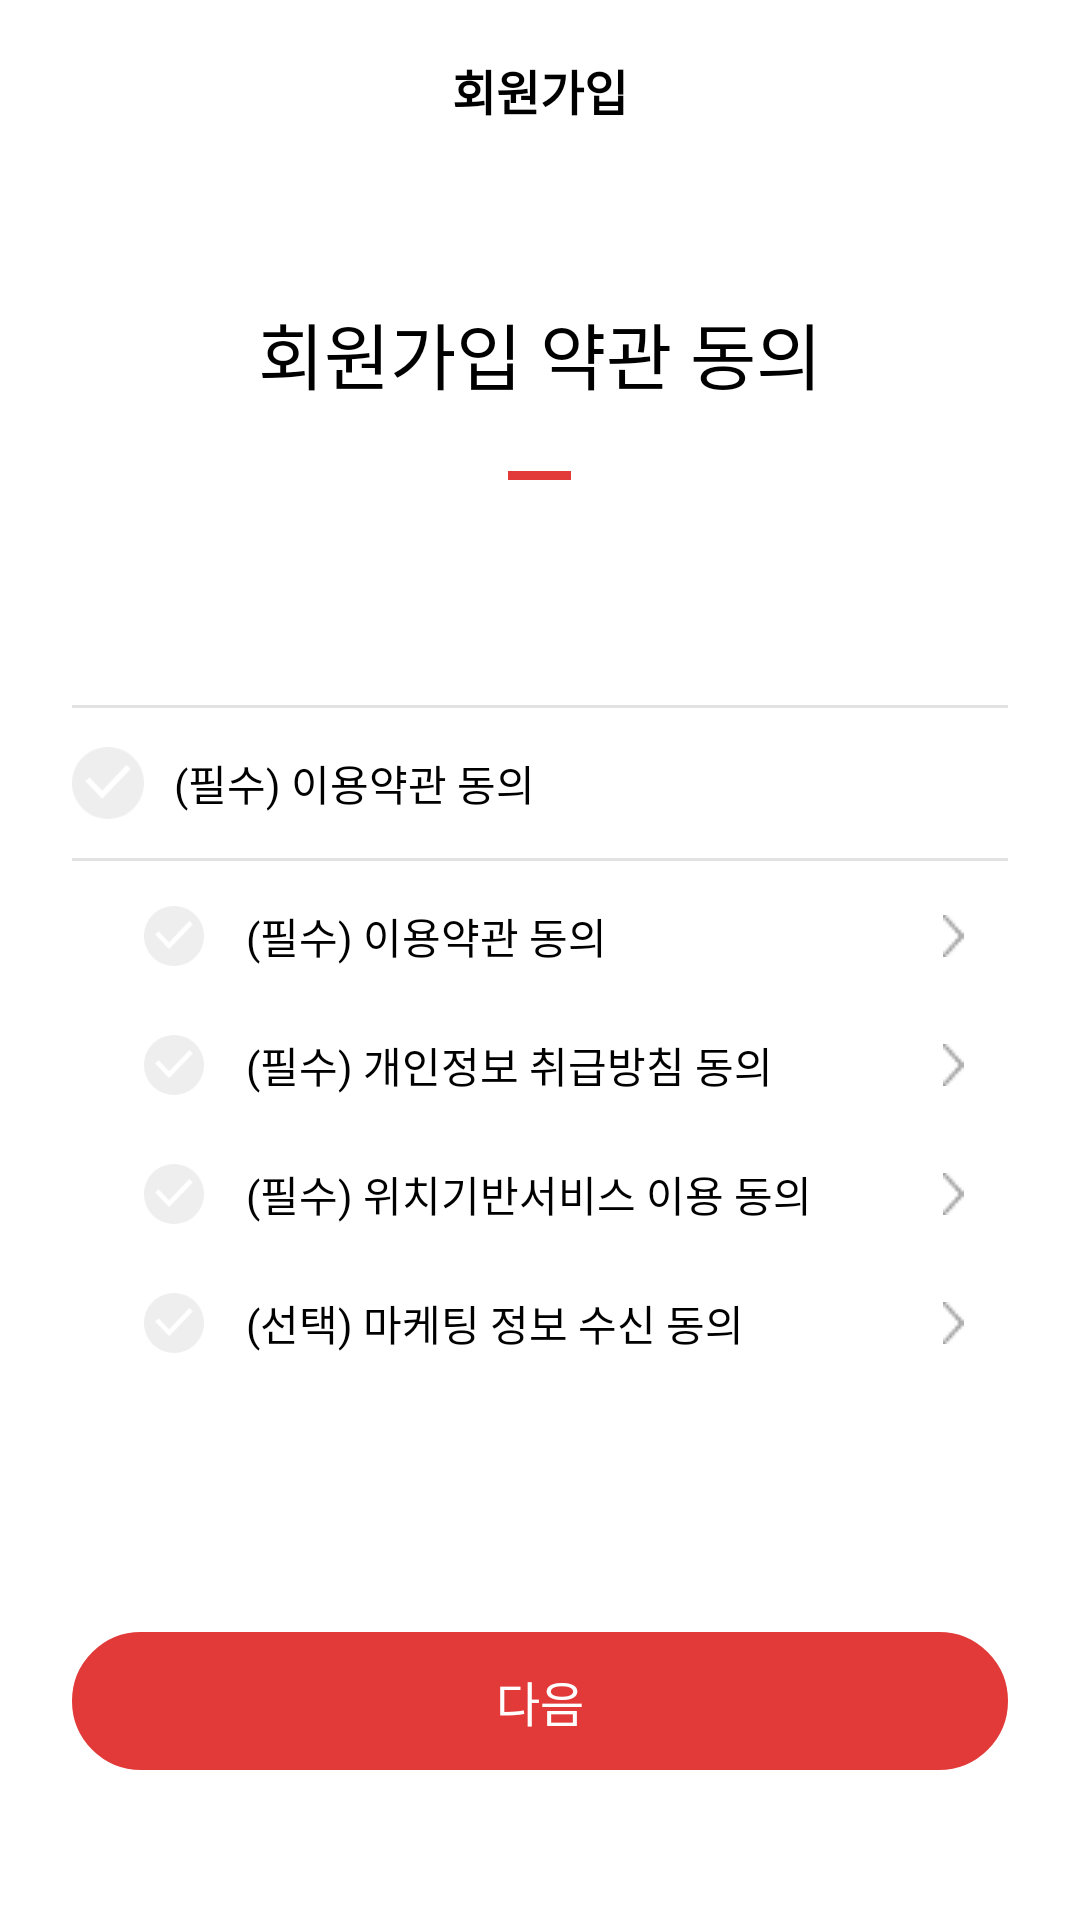

This screen was rendered from an Android layout file. Write that file and the resources it references.
<!-- AndroidManifest.xml: application theme Theme.AppCompat.NoActionBar -->
<!-- res/layout/signup_page.xml -->
<?xml version="1.0" encoding="utf-8"?>
<RelativeLayout xmlns:android="http://schemas.android.com/apk/res/android"
    android:layout_width="match_parent"
    android:layout_height="match_parent"
    android:background="@color/white"
    android:orientation="vertical"
    android:paddingLeft="24dp"
    android:paddingRight="24dp">

    <RelativeLayout
        android:id="@+id/up"
        android:layout_width="match_parent"
        android:layout_height="60dp"
        android:layout_gravity="center"
        android:background="@android:color/transparent"
        android:orientation="horizontal">

        <LinearLayout
            android:id="@+id/signupback"
            android:layout_width="50dp"
            android:layout_height="match_parent">

            <ImageView
                android:layout_width="20dp"
                android:layout_height="20dp"
                android:layout_gravity="center"
                android:src="@mipmap/pre"></ImageView>
        </LinearLayout>

        <TextView
            android:id="@+id/storename1"
            android:layout_width="match_parent"
            android:layout_height="60dp"
            android:background="@color/white"
            android:fontFamily="@font/nanumsquare_b"
            android:gravity="center"
            android:text="회원가입"
            android:textColor="@color/black"
            android:textSize="16dp"
            android:textStyle="bold"></TextView>
    </RelativeLayout>

    <LinearLayout
        android:layout_width="match_parent"
        android:layout_height="match_parent"
        android:layout_below="@+id/up"
        android:orientation="vertical">

        <TextView
            android:layout_width="match_parent"
            android:layout_height="wrap_content"
            android:layout_marginTop="40dp"
            android:fontFamily="@font/nanumsquare_eb"
            android:gravity="center"
            android:text="회원가입 약관 동의"
            android:textColor="@color/black"
            android:textSize="24dp"></TextView>

        <View
            android:layout_width="21dp"
            android:layout_height="3dp"
            android:layout_gravity="center"
            android:layout_marginTop="22dp"
            android:background="@color/menured"></View>

        <View
            android:layout_width="match_parent"
            android:layout_height="1dp"
            android:layout_marginTop="75dp"
            android:background="@color/gray" />

        <LinearLayout
            android:id="@+id/allchecklayout"
            android:layout_width="match_parent"
            android:layout_height="36dp"
            android:layout_marginTop="7dp"
            android:orientation="horizontal">

            <CheckBox
                android:id="@+id/allcheck"
                android:layout_width="24dp"
                android:layout_height="24dp"
                android:layout_gravity="center"
                android:background="@drawable/custom_checkbox"
                android:button="@null"></CheckBox>

            <TextView
                android:layout_width="match_parent"
                android:layout_height="wrap_content"
                android:layout_gravity="center"
                android:layout_marginLeft="10dp"
                android:text="(필수) 이용약관 동의"
                android:textColor="@color/black"></TextView>
        </LinearLayout>


        <View
            android:layout_width="match_parent"
            android:layout_height="1dp"
            android:layout_marginTop="7dp"
            android:background="@color/gray" />

        <LinearLayout
            android:layout_width="match_parent"
            android:layout_height="36dp"
            android:layout_marginTop="7dp"
            android:orientation="horizontal">

            <LinearLayout
                android:layout_width="match_parent"

                android:layout_height="match_parent"
                android:layout_marginLeft="24dp"
                android:layout_weight="1">

                <CheckBox
                    android:id="@+id/sign1"
                    android:layout_width="20dp"
                    android:layout_height="20dp"
                    android:layout_gravity="center"
                    android:background="@drawable/custom_checkbox"
                    android:button="@null"></CheckBox>

                <TextView
                    android:layout_width="match_parent"
                    android:layout_height="wrap_content"
                    android:layout_gravity="center"
                    android:layout_marginLeft="14dp"
                    android:fontFamily="@font/nanumsquare_r"
                    android:text="(필수) 이용약관 동의"
                    android:textColor="@color/black"
                    android:textSize="14dp"></TextView>
            </LinearLayout>

            <LinearLayout
                android:id="@+id/signcontent1"
                android:layout_width="36dp"
                android:layout_height="36dp"
                android:gravity="center"
                android:orientation="horizontal">

                <ImageView
                    android:layout_width="7dp"
                    android:layout_height="14sp"
                    android:src="@drawable/signup_next"></ImageView>
            </LinearLayout>

        </LinearLayout>

        <LinearLayout
            android:layout_width="match_parent"
            android:layout_height="36dp"
            android:layout_marginTop="7dp"
            android:orientation="horizontal">

            <LinearLayout
                android:layout_width="match_parent"

                android:layout_height="match_parent"
                android:layout_marginLeft="24dp"
                android:layout_weight="1">

                <CheckBox
                    android:id="@+id/sign2"
                    android:layout_width="20dp"
                    android:layout_height="20dp"
                    android:layout_gravity="center"
                    android:background="@drawable/custom_checkbox"
                    android:button="@null"></CheckBox>

                <TextView
                    android:layout_width="match_parent"
                    android:layout_height="wrap_content"
                    android:layout_gravity="center"
                    android:layout_marginLeft="14dp"
                    android:fontFamily="@font/nanumsquare_r"
                    android:text="(필수) 개인정보 취급방침 동의"
                    android:textColor="@color/black"
                    android:textSize="14dp"></TextView>
            </LinearLayout>

            <LinearLayout
                android:id="@+id/signcontent2"
                android:layout_width="36dp"
                android:layout_height="36dp"
                android:gravity="center"
                android:orientation="horizontal">

                <ImageView
                    android:layout_width="7dp"
                    android:layout_height="14sp"
                    android:src="@drawable/signup_next"></ImageView>
            </LinearLayout>

        </LinearLayout>

        <LinearLayout
            android:layout_width="match_parent"
            android:layout_height="36dp"
            android:layout_marginTop="7dp"
            android:orientation="horizontal">

            <LinearLayout
                android:layout_width="match_parent"

                android:layout_height="match_parent"
                android:layout_marginLeft="24dp"
                android:layout_weight="1">

                <CheckBox
                    android:id="@+id/sign3"
                    android:layout_width="20dp"
                    android:layout_height="20dp"
                    android:layout_gravity="center"
                    android:background="@drawable/custom_checkbox"
                    android:button="@null"></CheckBox>

                <TextView
                    android:layout_width="match_parent"
                    android:layout_height="wrap_content"
                    android:layout_gravity="center"
                    android:layout_marginLeft="14dp"
                    android:fontFamily="@font/nanumsquare_r"
                    android:text="(필수) 위치기반서비스 이용 동의"
                    android:textColor="@color/black"
                    android:textSize="14dp"></TextView>
            </LinearLayout>

            <LinearLayout
                android:id="@+id/signcontent3"
                android:layout_width="36dp"
                android:layout_height="36dp"
                android:gravity="center"
                android:orientation="horizontal">

                <ImageView
                    android:layout_width="7dp"
                    android:layout_height="14sp"
                    android:src="@drawable/signup_next"></ImageView>
            </LinearLayout>

        </LinearLayout>

        <LinearLayout
            android:layout_width="match_parent"
            android:layout_height="36dp"
            android:layout_marginTop="7dp"
            android:orientation="horizontal">

            <LinearLayout
                android:layout_width="match_parent"

                android:layout_height="match_parent"
                android:layout_marginLeft="24dp"
                android:layout_weight="1">

                <CheckBox
                    android:id="@+id/sign4"
                    android:layout_width="20dp"
                    android:layout_height="20dp"
                    android:layout_gravity="center"
                    android:background="@drawable/custom_checkbox"
                    android:button="@null"></CheckBox>

                <TextView
                    android:layout_width="match_parent"
                    android:layout_height="wrap_content"
                    android:layout_gravity="center"
                    android:layout_marginLeft="14dp"
                    android:fontFamily="@font/nanumsquare_r"
                    android:text="(선택) 마케팅 정보 수신 동의"
                    android:textColor="@color/black"
                    android:textSize="14dp"></TextView>
            </LinearLayout>

            <LinearLayout
                android:id="@+id/signcontent4"
                android:layout_width="36dp"
                android:layout_height="36dp"
                android:gravity="center"
                android:orientation="horizontal">

                <ImageView
                    android:layout_width="7dp"
                    android:layout_height="14sp"
                    android:src="@drawable/signup_next"></ImageView>
            </LinearLayout>

        </LinearLayout>
    </LinearLayout>

    <RelativeLayout
        android:id="@+id/signupNext1"
        android:layout_width="match_parent"
        android:layout_height="46dp"
        android:layout_alignParentBottom="true"
        android:layout_marginBottom="50dp"
        android:background="@drawable/round_button1">

        <TextView
            android:layout_width="match_parent"
            android:layout_height="match_parent"
            android:fontFamily="@font/nanumsquare_b"
            android:gravity="center"
            android:text="다음"
            android:textColor="@color/white"
            android:textSize="16dp"></TextView>
    </RelativeLayout>
</RelativeLayout>
<!-- resources referenced by this layout -->
<resources>
  <color name="black">#FF000000</color>
  <color name="gray">#E2E2E2</color>
  <color name="menured">#E23939</color>
  <color name="white">#FFFFFFFF</color>
  <!-- drawable custom_checkbox (drawable) -->
  <?xml version="1.0" encoding="utf-8"?>
  <selector xmlns:android="http://schemas.android.com/apk/res/android">
      
      <item android:state_checked="false"
          android:drawable="@mipmap/nonecheck"/>
      
      <item android:state_checked="true"
          android:drawable="@mipmap/check"/>
  </selector>
  <!-- drawable round_button1 (drawable) -->
  <?xml version="1.0" encoding="utf-8"?>
  <selector xmlns:android="http://schemas.android.com/apk/res/android">
      <item android:state_pressed="false">
          <shape>
              
              <solid android:color="#E23939" />
              
              <stroke android:width="1dp" android:color="#E23939" />
              <corners android:bottomLeftRadius="150dp" android:bottomRightRadius="150dp" android:topLeftRadius="150dp" android:topRightRadius="150dp" />
          </shape>
      </item>
      
      
      
      
      
      
      
      
      
      
      
      
      
      
      
      
      
  </selector>
  <!-- drawable signup_next: png bitmap (drawable, 221 bytes) -->
  <!-- mipmap pre: png bitmap (mipmap-hdpi, 260 bytes) -->
</resources>
